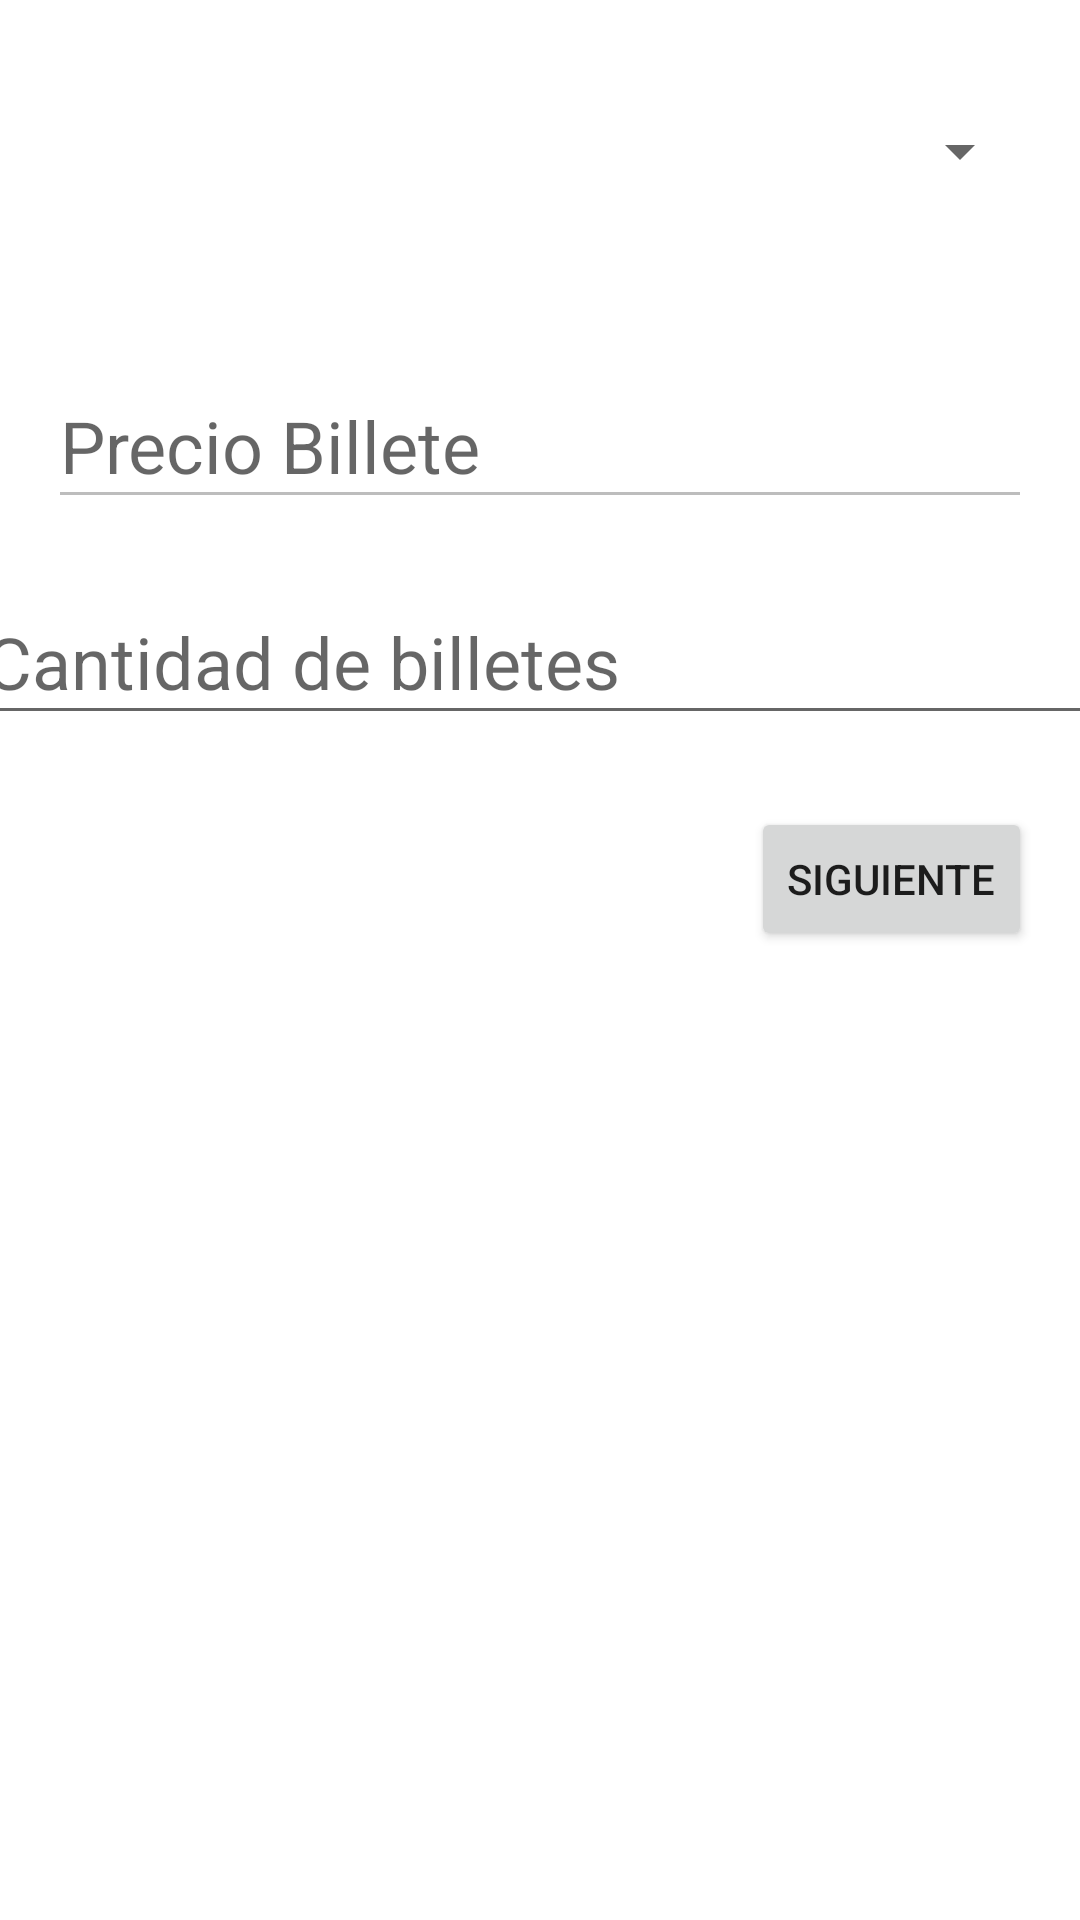

Produce the Android XML layout that renders to this screen, including the resource entries it uses.
<!-- AndroidManifest.xml: application theme Theme.Examen_viaje_22_23 -->
<!-- res/layout/activity_main.xml -->
<?xml version="1.0" encoding="utf-8"?>
<androidx.constraintlayout.widget.ConstraintLayout xmlns:android="http://schemas.android.com/apk/res/android"
    xmlns:app="http://schemas.android.com/apk/res-auto"
    xmlns:tools="http://schemas.android.com/tools"
    android:layout_width="match_parent"
    android:layout_height="match_parent"
    tools:context=".MainActivity">

    <Spinner
        android:id="@+id/sp_ciudad"
        android:layout_width="0dp"
        android:layout_height="53dp"
        android:layout_marginStart="16dp"
        android:layout_marginTop="24dp"
        android:layout_marginEnd="16dp"
        android:contentDescription="@string/descripcion_spinner"
        app:layout_constraintEnd_toEndOf="parent"
        app:layout_constraintStart_toStartOf="parent"
        app:layout_constraintTop_toTopOf="parent" />

    <EditText
        android:id="@+id/edt_precio"
        android:layout_width="0dp"
        android:layout_height="52dp"
        android:layout_marginStart="16dp"
        android:layout_marginTop="44dp"
        android:layout_marginEnd="16dp"
        android:autofillHints="@string/precio_billete"
        android:ems="10"
        android:enabled="false"
        android:hint="@string/precio_billete"
        android:inputType="numberDecimal"
        android:textSize="24sp"
        app:layout_constraintEnd_toEndOf="parent"
        app:layout_constraintHorizontal_bias="0.0"
        app:layout_constraintStart_toStartOf="parent"
        app:layout_constraintTop_toBottomOf="@+id/sp_ciudad" />

    <EditText
        android:id="@+id/edt_cantidad_billetes"
        android:layout_width="379dp"
        android:layout_height="52dp"
        android:layout_marginTop="20dp"
        android:autofillHints="@string/precio_billete"
        android:ems="10"
        android:hint="@string/cantidad_billetes"
        android:inputType="number"
        android:textSize="24sp"
        app:layout_constraintEnd_toEndOf="@+id/edt_precio"
        app:layout_constraintStart_toStartOf="@+id/edt_precio"
        app:layout_constraintTop_toBottomOf="@+id/edt_precio" />

    <Button
        android:id="@+id/bt_siguiente"
        android:layout_width="wrap_content"
        android:layout_height="wrap_content"
        android:layout_marginTop="24dp"
        android:layout_marginEnd="16dp"
        android:text="@string/siguiente"
        android:onClick="ir_a_pantalla2"
        app:layout_constraintEnd_toEndOf="parent"
        app:layout_constraintTop_toBottomOf="@+id/edt_cantidad_billetes" />

</androidx.constraintlayout.widget.ConstraintLayout>
<!-- resources referenced by this layout -->
<resources>
  <string name="cantidad_billetes">Cantidad de billetes</string>
  <string name="descripcion_spinner">Elige una de las ciudades (madrid, barcelona o toledo)</string>
  <string name="precio_billete">Precio Billete</string>
  <string name="siguiente">Siguiente</string>
  <style name="Theme.Examen_viaje_22_23" parent="Theme.MaterialComponents.DayNight.DarkActionBar">
          
          <item name="colorPrimary">@color/purple_500</item>
          <item name="colorPrimaryVariant">@color/purple_700</item>
          <item name="colorOnPrimary">@color/white</item>
          
          <item name="colorSecondary">@color/teal_200</item>
          <item name="colorSecondaryVariant">@color/teal_700</item>
          <item name="colorOnSecondary">@color/black</item>
          
          <item name="android:statusBarColor">?attr/colorPrimaryVariant</item>
          
      </style>
  <!-- not gathered from this repository: default colours our renderer supplied (Android Studio template values) -->
  <color name="purple_500">#FF6200EE</color>
  <color name="purple_700">#FF3700B3</color>
  <color name="teal_200">#FF03DAC5</color>
  <color name="teal_700">#FF018786</color>
  <color name="black">#FF000000</color>
  <color name="white">#FFFFFFFF</color>
</resources>
